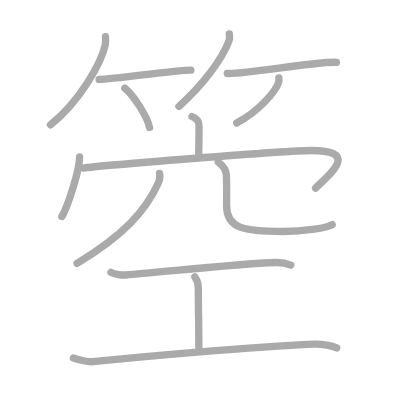
t = 0.00 s
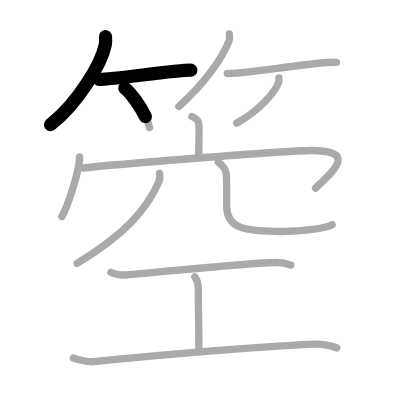
t = 2.75 s
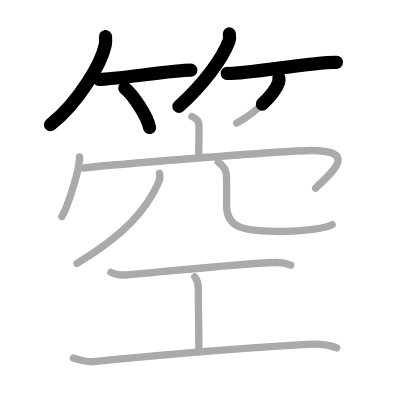
t = 5.50 s
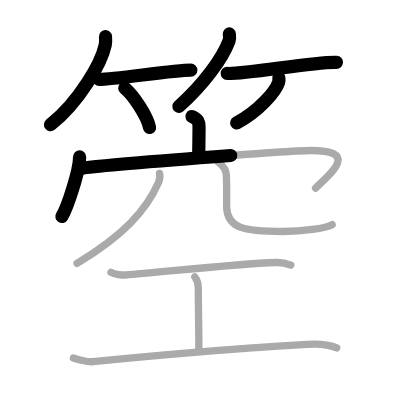
t = 8.50 s
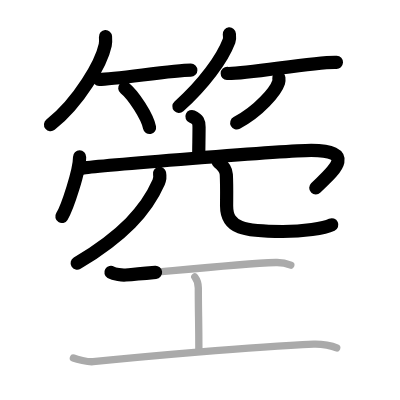
t = 11.25 s
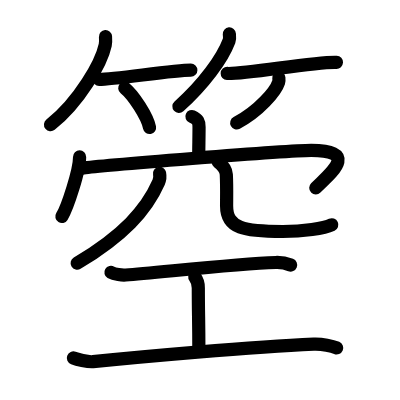
t = 14.00 s

The animated SVG that drew these frames (rendered in a browser with its animation timeline set to each time). Animation: 14 SMIL elements (animate=14); one cycle of 14.00 s.

<?xml version="1.0" standalone="no"?>
<!DOCTYPE svg PUBLIC "-//W3C//DTD SVG 1.1//EN"   "http://www.w3.org/Graphics/SVG/1.1/DTD/svg11.dtd">
<svg width="400px" height="400px"  version="1.1" xmlns="http://www.w3.org/2000/svg">
  <defs>
    <marker id="Triangle" viewBox="0 0 10 10" refX="0" refY="5" markerUnits="strokeWidth" markerWidth="3" style="stroke-opacity:0%;fill:#aaaaaa;" markerHeight="2" orient="auto">
      <path d="M 0 0 L 10 5 L 0 10 z" />
    </marker>
    
    <marker id="Arrow" viewBox="0 0 10 10" refX="5" refY="5" markerUnits="strokeWidth" markerWidth="1.8" style="stroke-opacity:0%;fill:#770000;" markerHeight="2" orient="auto">
      <path d="M 0 4 L 6 4 L 4 1 L 10 5 L 4 9 L 6 6 L 0 6 z" />
        <circle cx="5" cy="5" r="5" />
      </marker>
    
    <marker id="TriangleRed" viewBox="0 0 10 10" refX="0" refY="5" markerUnits="strokeWidth" markerWidth="3" style="stroke-opacity:0%;fill:#CC0000;" markerHeight="2" orient="auto">
      <path d="M 0 0 L 10 5 L 0 10 z" />
    </marker>
    
    <marker id="ArrowRed" viewBox="0 0 10 10" refX="5" refY="5" markerUnits="strokeWidth" markerWidth="1.8" style="stroke-opacity:0%;fill:#CC0000;" markerHeight="2" orient="auto">
      <path d="M 0 4 L 6 4 L 4 1 L 10 5 L 4 9 L 6 6 L 0 6 z" />
        <circle cx="5" cy="5" r="5" />
      </marker>
    
  </defs>
  
  <path style="fill:#ffffff; fill-opacity:100%; fill-rule:evenodd; stroke-width:0;" d="M 0 0 L 400px 0 L 400px 400px L 0 400px L 0 0" />

  <g transform="scale(3.6697247706422 3.6697247706422)">
<path style="fill:none; fill-opacity:0%; fill-rule:evenodd; stroke:#aaaaaa; stroke-opacity:100%; stroke-width: 1.5pt; stroke-linejoin:round; stroke-linecap:round;" d="M28.75 10c0.04 0.56 0.09 1.46-0.08 2.27C27.64 17.06 21.77 27.57 13.75 34"></path>
<path style="fill:none; fill-opacity:0%; fill-rule:evenodd; stroke:#aaaaaa; stroke-opacity:100%; stroke-width: 1.5pt; stroke-linejoin:round; stroke-linecap:round;" d="M27 21.64c4.41 0 20.05-2.53 25-2.53"></path>
<path style="fill:none; fill-opacity:0%; fill-rule:evenodd; stroke:#aaaaaa; stroke-opacity:100%; stroke-width: 1.5pt; stroke-linejoin:round; stroke-linecap:round;" d="M34 24c2.38 1.9 6.16 7.8 6.75 10.75"></path>
<path style="fill:none; fill-opacity:0%; fill-rule:evenodd; stroke:#aaaaaa; stroke-opacity:100%; stroke-width: 1.5pt; stroke-linejoin:round; stroke-linecap:round;" d="M62.5 9.25c0.04 0.47 0.17 1.21-0.08 1.87C60.58 16.01 55.49 22.99 48.75 29"></path>
<path style="fill:none; fill-opacity:0%; fill-rule:evenodd; stroke:#aaaaaa; stroke-opacity:100%; stroke-width: 1.5pt; stroke-linejoin:round; stroke-linecap:round;" d="M61.92 20.02c5.11 0.22 24.02-3.29 29.76-3.04"></path>
<path style="fill:none; fill-opacity:0%; fill-rule:evenodd; stroke:#aaaaaa; stroke-opacity:100%; stroke-width: 1.5pt; stroke-linejoin:round; stroke-linecap:round;" d="M75.99 21.25c0.03 0.29 0.07 0.75-0.06 1.16c-0.78 2.44-5.28 7.81-11.43 11.09"></path>
<path style="fill:none; fill-opacity:0%; fill-rule:evenodd; stroke:#aaaaaa; stroke-opacity:100%; stroke-width: 1.5pt; stroke-linejoin:round; stroke-linecap:round;" d="M52.31 31.75c1.69 0.75 1.93 1.5 1.93 2.88c0 2.65-0.08 5.38-0.08 7.79"></path>
<path style="fill:none; fill-opacity:0%; fill-rule:evenodd; stroke:#aaaaaa; stroke-opacity:100%; stroke-width: 1.5pt; stroke-linejoin:round; stroke-linecap:round;" d="M21.69 42.75c0 3.68-3.32 13.8-4.83 16.25"></path>
<path style="fill:none; fill-opacity:0%; fill-rule:evenodd; stroke:#aaaaaa; stroke-opacity:100%; stroke-width: 1.5pt; stroke-linejoin:round; stroke-linecap:round;" d="M22.73 45.79C26.25 45.25 77.61 41 84.81 41c13.44 0 4.94 6.5 1.19 10.25"></path>
<path style="fill:none; fill-opacity:0%; fill-rule:evenodd; stroke:#aaaaaa; stroke-opacity:100%; stroke-width: 1.5pt; stroke-linejoin:round; stroke-linecap:round;" d="M43.48 47.25c0.12 0.6 0.14 1.54-0.25 2.42c-3.39 7.71-9.73 14.58-22.24 22.08"></path>
<path style="fill:none; fill-opacity:0%; fill-rule:evenodd; stroke:#aaaaaa; stroke-opacity:100%; stroke-width: 1.5pt; stroke-linejoin:round; stroke-linecap:round;" d="M59.47 44.16c1.19 0.91 2.13 1.99 2.2 3.39c0.16 3.14 0.08 6.1 0.08 8.57c0 6.12 4.75 6.96 15.31 6.96c5.65 0 11.43-0.84 13.45-1.86"></path>
<path style="fill:none; fill-opacity:0%; fill-rule:evenodd; stroke:#aaaaaa; stroke-opacity:100%; stroke-width: 1.5pt; stroke-linejoin:round; stroke-linecap:round;" d="M30.23 74.23c0.95 0.57 3.05 0.77 4.04 0.7c8.97-0.66 29.8-3.03 40.88-3.4c1.5-0.05 2.86 0.22 4.09 0.71"></path>
<path style="fill:none; fill-opacity:0%; fill-rule:evenodd; stroke:#aaaaaa; stroke-opacity:100%; stroke-width: 1.5pt; stroke-linejoin:round; stroke-linecap:round;" d="M53.08 75.45c0.96 1.25 0.96 2 0.96 3c0 7 0.15 8.8 0.15 16.8"></path>
<path style="fill:none; fill-opacity:0%; fill-rule:evenodd; stroke:#aaaaaa; stroke-opacity:100%; stroke-width: 1.5pt; stroke-linejoin:round; stroke-linecap:round;" d="M20 97.55c0.85 0.32 3.91 1.15 5.35 1.01c12.69-1.3 43.06-4.05 60.14-4.78c2.32-0.1 5.1 0.53 6.26 1.03"></path>

<path style="fill:none; fill-opacity:0%; fill-rule:evenodd; stroke:#000000; stroke-opacity:100%; stroke-width: 2.7pt; stroke-linejoin:round; stroke-linecap:round;" d="M28.75 10c0.04 0.56 0.09 1.46-0.08 2.27C27.64 17.06 21.77 27.57 13.75 34" pathLength="100" stroke-dashoffset="100" stroke-dasharray="100 105"><animate id="dashAnim1" attributeName="stroke-dashoffset" from="100" to="0" dur="1s" calcMode="linear" fill="freeze"/></path>
<path style="fill:none; fill-opacity:0%; fill-rule:evenodd; stroke:#000000; stroke-opacity:100%; stroke-width: 2.7pt; stroke-linejoin:round; stroke-linecap:round;" d="M27 21.64c4.41 0 20.05-2.53 25-2.53" pathLength="100" stroke-dashoffset="100" stroke-dasharray="100 105"><animate id="dashAnim2" attributeName="stroke-dashoffset" from="100" to="0" dur="1s" calcMode="linear" begin="dashAnim1.end" fill="freeze"/></path>
<path style="fill:none; fill-opacity:0%; fill-rule:evenodd; stroke:#000000; stroke-opacity:100%; stroke-width: 2.7pt; stroke-linejoin:round; stroke-linecap:round;" d="M34 24c2.38 1.9 6.16 7.8 6.75 10.75" pathLength="100" stroke-dashoffset="100" stroke-dasharray="100 105"><animate id="dashAnim3" attributeName="stroke-dashoffset" from="100" to="0" dur="1s" calcMode="linear" begin="dashAnim2.end" fill="freeze"/></path>
<path style="fill:none; fill-opacity:0%; fill-rule:evenodd; stroke:#000000; stroke-opacity:100%; stroke-width: 2.7pt; stroke-linejoin:round; stroke-linecap:round;" d="M62.5 9.25c0.04 0.47 0.17 1.21-0.08 1.87C60.58 16.01 55.49 22.99 48.75 29" pathLength="100" stroke-dashoffset="100" stroke-dasharray="100 105"><animate id="dashAnim4" attributeName="stroke-dashoffset" from="100" to="0" dur="1s" calcMode="linear" begin="dashAnim3.end" fill="freeze"/></path>
<path style="fill:none; fill-opacity:0%; fill-rule:evenodd; stroke:#000000; stroke-opacity:100%; stroke-width: 2.7pt; stroke-linejoin:round; stroke-linecap:round;" d="M61.92 20.02c5.11 0.22 24.02-3.29 29.76-3.04" pathLength="100" stroke-dashoffset="100" stroke-dasharray="100 105"><animate id="dashAnim5" attributeName="stroke-dashoffset" from="100" to="0" dur="1s" calcMode="linear" begin="dashAnim4.end" fill="freeze"/></path>
<path style="fill:none; fill-opacity:0%; fill-rule:evenodd; stroke:#000000; stroke-opacity:100%; stroke-width: 2.7pt; stroke-linejoin:round; stroke-linecap:round;" d="M75.99 21.25c0.03 0.29 0.07 0.75-0.06 1.16c-0.78 2.44-5.28 7.81-11.43 11.09" pathLength="100" stroke-dashoffset="100" stroke-dasharray="100 105"><animate id="dashAnim6" attributeName="stroke-dashoffset" from="100" to="0" dur="1s" calcMode="linear" begin="dashAnim5.end" fill="freeze"/></path>
<path style="fill:none; fill-opacity:0%; fill-rule:evenodd; stroke:#000000; stroke-opacity:100%; stroke-width: 2.7pt; stroke-linejoin:round; stroke-linecap:round;" d="M52.31 31.75c1.69 0.75 1.93 1.5 1.93 2.88c0 2.65-0.08 5.38-0.08 7.79" pathLength="100" stroke-dashoffset="100" stroke-dasharray="100 105"><animate id="dashAnim7" attributeName="stroke-dashoffset" from="100" to="0" dur="1s" calcMode="linear" begin="dashAnim6.end" fill="freeze"/></path>
<path style="fill:none; fill-opacity:0%; fill-rule:evenodd; stroke:#000000; stroke-opacity:100%; stroke-width: 2.7pt; stroke-linejoin:round; stroke-linecap:round;" d="M21.69 42.75c0 3.68-3.32 13.8-4.83 16.25" pathLength="100" stroke-dashoffset="100" stroke-dasharray="100 105"><animate id="dashAnim8" attributeName="stroke-dashoffset" from="100" to="0" dur="1s" calcMode="linear" begin="dashAnim7.end" fill="freeze"/></path>
<path style="fill:none; fill-opacity:0%; fill-rule:evenodd; stroke:#000000; stroke-opacity:100%; stroke-width: 2.7pt; stroke-linejoin:round; stroke-linecap:round;" d="M22.73 45.79C26.25 45.25 77.61 41 84.81 41c13.44 0 4.94 6.5 1.19 10.25" pathLength="100" stroke-dashoffset="100" stroke-dasharray="100 105"><animate id="dashAnim9" attributeName="stroke-dashoffset" from="100" to="0" dur="1s" calcMode="linear" begin="dashAnim8.end" fill="freeze"/></path>
<path style="fill:none; fill-opacity:0%; fill-rule:evenodd; stroke:#000000; stroke-opacity:100%; stroke-width: 2.7pt; stroke-linejoin:round; stroke-linecap:round;" d="M43.48 47.25c0.12 0.6 0.14 1.54-0.25 2.42c-3.39 7.71-9.73 14.58-22.24 22.08" pathLength="100" stroke-dashoffset="100" stroke-dasharray="100 105"><animate id="dashAnim10" attributeName="stroke-dashoffset" from="100" to="0" dur="1s" calcMode="linear" begin="dashAnim9.end" fill="freeze"/></path>
<path style="fill:none; fill-opacity:0%; fill-rule:evenodd; stroke:#000000; stroke-opacity:100%; stroke-width: 2.7pt; stroke-linejoin:round; stroke-linecap:round;" d="M59.47 44.16c1.19 0.91 2.13 1.99 2.2 3.39c0.16 3.14 0.08 6.1 0.08 8.57c0 6.12 4.75 6.96 15.31 6.96c5.65 0 11.43-0.84 13.45-1.86" pathLength="100" stroke-dashoffset="100" stroke-dasharray="100 105"><animate id="dashAnim11" attributeName="stroke-dashoffset" from="100" to="0" dur="1s" calcMode="linear" begin="dashAnim10.end" fill="freeze"/></path>
<path style="fill:none; fill-opacity:0%; fill-rule:evenodd; stroke:#000000; stroke-opacity:100%; stroke-width: 2.7pt; stroke-linejoin:round; stroke-linecap:round;" d="M30.23 74.23c0.95 0.57 3.05 0.77 4.04 0.7c8.97-0.66 29.8-3.03 40.88-3.4c1.5-0.05 2.86 0.22 4.09 0.71" pathLength="100" stroke-dashoffset="100" stroke-dasharray="100 105"><animate id="dashAnim12" attributeName="stroke-dashoffset" from="100" to="0" dur="1s" calcMode="linear" begin="dashAnim11.end" fill="freeze"/></path>
<path style="fill:none; fill-opacity:0%; fill-rule:evenodd; stroke:#000000; stroke-opacity:100%; stroke-width: 2.7pt; stroke-linejoin:round; stroke-linecap:round;" d="M53.08 75.45c0.96 1.25 0.96 2 0.96 3c0 7 0.15 8.8 0.15 16.8" pathLength="100" stroke-dashoffset="100" stroke-dasharray="100 105"><animate id="dashAnim13" attributeName="stroke-dashoffset" from="100" to="0" dur="1s" calcMode="linear" begin="dashAnim12.end" fill="freeze"/></path>
<path style="fill:none; fill-opacity:0%; fill-rule:evenodd; stroke:#000000; stroke-opacity:100%; stroke-width: 2.7pt; stroke-linejoin:round; stroke-linecap:round;" d="M20 97.55c0.85 0.32 3.91 1.15 5.35 1.01c12.69-1.3 43.06-4.05 60.14-4.78c2.32-0.1 5.1 0.53 6.26 1.03" pathLength="100" stroke-dashoffset="100" stroke-dasharray="100 105"><animate id="dashAnim14" attributeName="stroke-dashoffset" from="100" to="0" dur="1s" calcMode="linear" begin="dashAnim13.end" fill="freeze"/></path>

</g>

</svg>  
          
